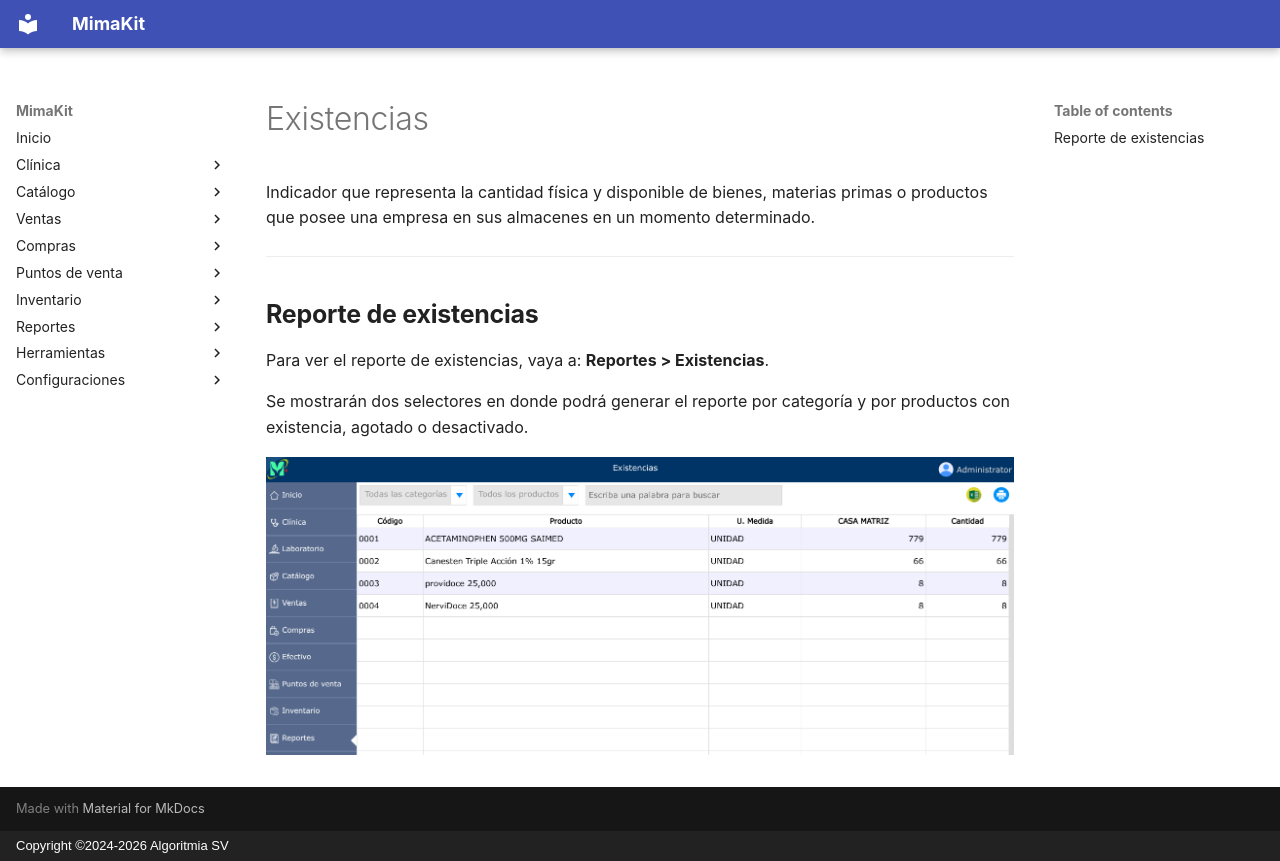

repository: AlgoritmiaSV/mimakit-manual · page: reportes/existencias/index.html · generator: mkdocs · copyright: Copyright ©2024-2026 Algoritmia SV

# Existencias

Indicador que representa la cantidad física y disponible de bienes, materias primas o productos que posee una empresa en sus almacenes en un momento determinado.

---

## Reporte de existencias

Para ver el reporte de existencias, vaya a: **Reportes > Existencias**.

Se mostrarán dos selectores en donde podrá generar el reporte por categoría y por productos con existencia, agotado o desactivado.

![Reporte de existencias](../img/reportes/reporte-existencias.png)
